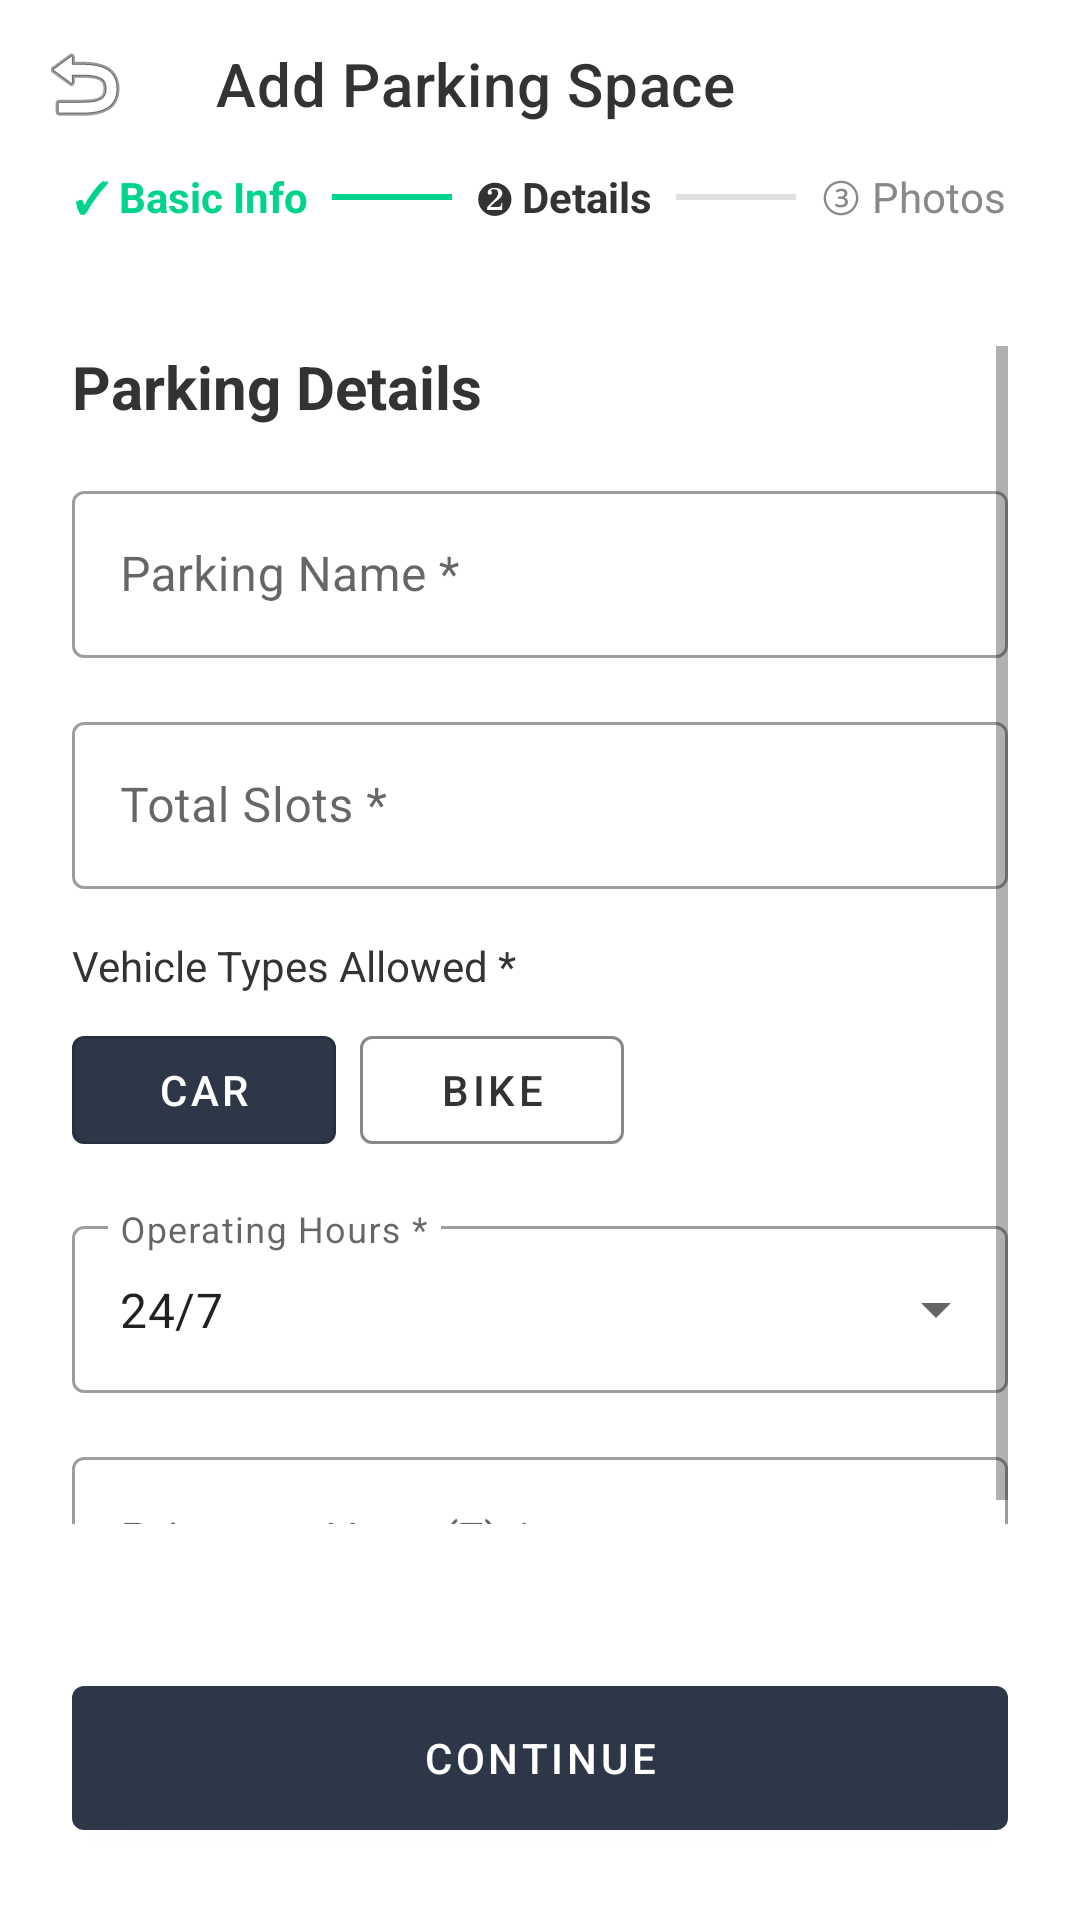

This screen was rendered from an Android layout file. Write that file and the resources it references.
<!-- AndroidManifest.xml: application theme Theme.ParkFinder -->
<!-- res/layout/activity_add_space_step2.xml -->
<?xml version="1.0" encoding="utf-8"?>
<RelativeLayout xmlns:android="http://schemas.android.com/apk/res/android"
    xmlns:app="http://schemas.android.com/apk/res-auto"
    android:layout_width="match_parent"
    android:layout_height="match_parent"
    android:background="@android:color/white">

    <com.google.android.material.appbar.AppBarLayout
        android:id="@+id/appBarLayout"
        android:layout_width="match_parent"
        android:layout_height="wrap_content"
        android:background="@android:color/white"
        app:elevation="0dp">
        <androidx.appcompat.widget.Toolbar
            android:layout_width="match_parent"
            android:layout_height="?attr/actionBarSize"
            app:title="Add Parking Space"
            app:titleTextColor="@color/dark_grey"
            app:navigationIcon="@android:drawable/ic_menu_revert" />

        <LinearLayout
            android:layout_width="match_parent"
            android:layout_height="wrap_content"
            android:orientation="horizontal"
            android:paddingHorizontal="24dp"
            android:paddingBottom="16dp"
            android:gravity="center">

            <TextView android:layout_width="wrap_content" android:layout_height="wrap_content" android:text="✓ Basic Info" android:textColor="@color/green_main" android:textStyle="bold" />
            <View android:layout_width="40dp" android:layout_height="2dp" android:background="@color/green_main" android:layout_marginHorizontal="8dp" />
            <TextView android:layout_width="wrap_content" android:layout_height="wrap_content" android:text="❷ Details" android:textStyle="bold" android:textColor="@color/dark_grey" />
            <View android:layout_width="40dp" android:layout_height="2dp" android:background="#E0E0E0" android:layout_marginHorizontal="8dp" />
            <TextView android:layout_width="wrap_content" android:layout_height="wrap_content" android:text="③ Photos" android:textColor="@color/light_grey" />
        </LinearLayout>
    </com.google.android.material.appbar.AppBarLayout>

    <ScrollView
        android:layout_width="match_parent"
        android:layout_height="match_parent"
        android:layout_below="@id/appBarLayout"
        android:layout_above="@id/bottomBar"
        android:padding="24dp">

        <LinearLayout
            android:layout_width="match_parent"
            android:layout_height="wrap_content"
            android:orientation="vertical">

            <TextView
                android:layout_width="wrap_content"
                android:layout_height="wrap_content"
                android:text="Parking Details"
                android:textSize="20sp"
                android:textStyle="bold"
                android:textColor="@color/dark_grey"
                android:layout_marginBottom="16dp" />

            <com.google.android.material.textfield.TextInputLayout
                style="@style/Widget.MaterialComponents.TextInputLayout.OutlinedBox"
                android:layout_width="match_parent"
                android:layout_height="wrap_content"
                android:hint="Parking Name *">
                <com.google.android.material.textfield.TextInputEditText
                    android:id="@+id/etParkingName"
                    android:layout_width="match_parent"
                    android:layout_height="wrap_content" />
            </com.google.android.material.textfield.TextInputLayout>

            <com.google.android.material.textfield.TextInputLayout
                style="@style/Widget.MaterialComponents.TextInputLayout.OutlinedBox"
                android:layout_width="match_parent"
                android:layout_height="wrap_content"
                android:layout_marginTop="16dp"
                android:hint="Total Slots *">
                <com.google.android.material.textfield.TextInputEditText
                    android:id="@+id/etTotalSlots"
                    android:layout_width="match_parent"
                    android:layout_height="wrap_content"
                    android:inputType="number" />
            </com.google.android.material.textfield.TextInputLayout>

            <TextView
                android:layout_width="wrap_content"
                android:layout_height="wrap_content"
                android:text="Vehicle Types Allowed *"
                android:textColor="@color/dark_grey"
                android:layout_marginTop="16dp"
                android:layout_marginBottom="8dp" />

            <LinearLayout
                android:layout_width="wrap_content"
                android:layout_height="wrap_content"
                android:orientation="horizontal">
                <com.google.android.material.button.MaterialButton
                    android:id="@+id/btnTypeCar"
                    style="@style/Widget.MaterialComponents.Button.OutlinedButton"
                    android:layout_width="wrap_content"
                    android:layout_height="wrap_content"
                    android:text="Car"
                    app:backgroundTint="#2D3748"
                    android:textColor="@android:color/white"
                    android:layout_marginEnd="8dp"/>
                <com.google.android.material.button.MaterialButton
                    android:id="@+id/btnTypeBike"
                    style="@style/Widget.MaterialComponents.Button.OutlinedButton"
                    android:layout_width="wrap_content"
                    android:layout_height="wrap_content"
                    android:text="Bike"
                    android:textColor="@color/dark_grey"
                    app:strokeColor="@color/light_grey" />
            </LinearLayout>

            <com.google.android.material.textfield.TextInputLayout
                style="@style/Widget.MaterialComponents.TextInputLayout.OutlinedBox.ExposedDropdownMenu"
                android:layout_width="match_parent"
                android:layout_height="wrap_content"
                android:layout_marginTop="16dp"
                android:hint="Operating Hours *">
                <AutoCompleteTextView
                    android:id="@+id/spinnerOperatingHours"
                    android:layout_width="match_parent"
                    android:layout_height="wrap_content"
                    android:inputType="none"
                    android:text="24/7" />
            </com.google.android.material.textfield.TextInputLayout>

            <com.google.android.material.textfield.TextInputLayout
                style="@style/Widget.MaterialComponents.TextInputLayout.OutlinedBox"
                android:layout_width="match_parent"
                android:layout_height="wrap_content"
                android:layout_marginTop="16dp"
                android:hint="Price per Hour (₹) *">
                <com.google.android.material.textfield.TextInputEditText
                    android:id="@+id/etPricePerHour"
                    android:layout_width="match_parent"
                    android:layout_height="wrap_content"
                    android:inputType="numberDecimal" />
            </com.google.android.material.textfield.TextInputLayout>

        </LinearLayout>
    </ScrollView>

    <LinearLayout
        android:id="@+id/bottomBar"
        android:layout_width="match_parent"
        android:layout_height="wrap_content"
        android:layout_alignParentBottom="true"
        android:padding="24dp"
        android:background="@android:color/white">
        <com.google.android.material.button.MaterialButton
            android:id="@+id/btnContinueToStep3"
            android:layout_width="match_parent"
            android:layout_height="60dp"
            android:text="Continue"
            app:backgroundTint="#2D3748" />
    </LinearLayout>
</RelativeLayout>
<!-- resources referenced by this layout -->
<resources>
  <color name="dark_grey">#333333</color>
  <color name="green_main">#00D48A</color>
  <color name="light_grey">#888888</color>
  <style name="Theme.ParkFinder" parent="Theme.MaterialComponents.Light.NoActionBar">
  
          <item name="colorPrimary">@color/teal_main</item>
          <item name="colorPrimaryVariant">@color/teal_main</item>
          <item name="colorOnPrimary">@color/white</item>
  
          <item name="colorSecondary">@color/green_main</item>
          <item name="colorSecondaryVariant">@color/green_main</item>
          <item name="colorOnSecondary">@color/white</item>
  
          <item name="android:statusBarColor">@color/teal_main</item>
          <item name="android:windowBackground">@android:color/white</item>
          <item name="android:colorBackground">@android:color/white</item>
          <item name="colorError">@color/color_error</item>
          <item name="colorOnError">@color/white</item>
  
      </style>
  <color name="teal_main">#00B4A9</color>
  <color name="white">#FFFFFFFF</color>
  <color name="color_error">#E53E3E</color>
</resources>
